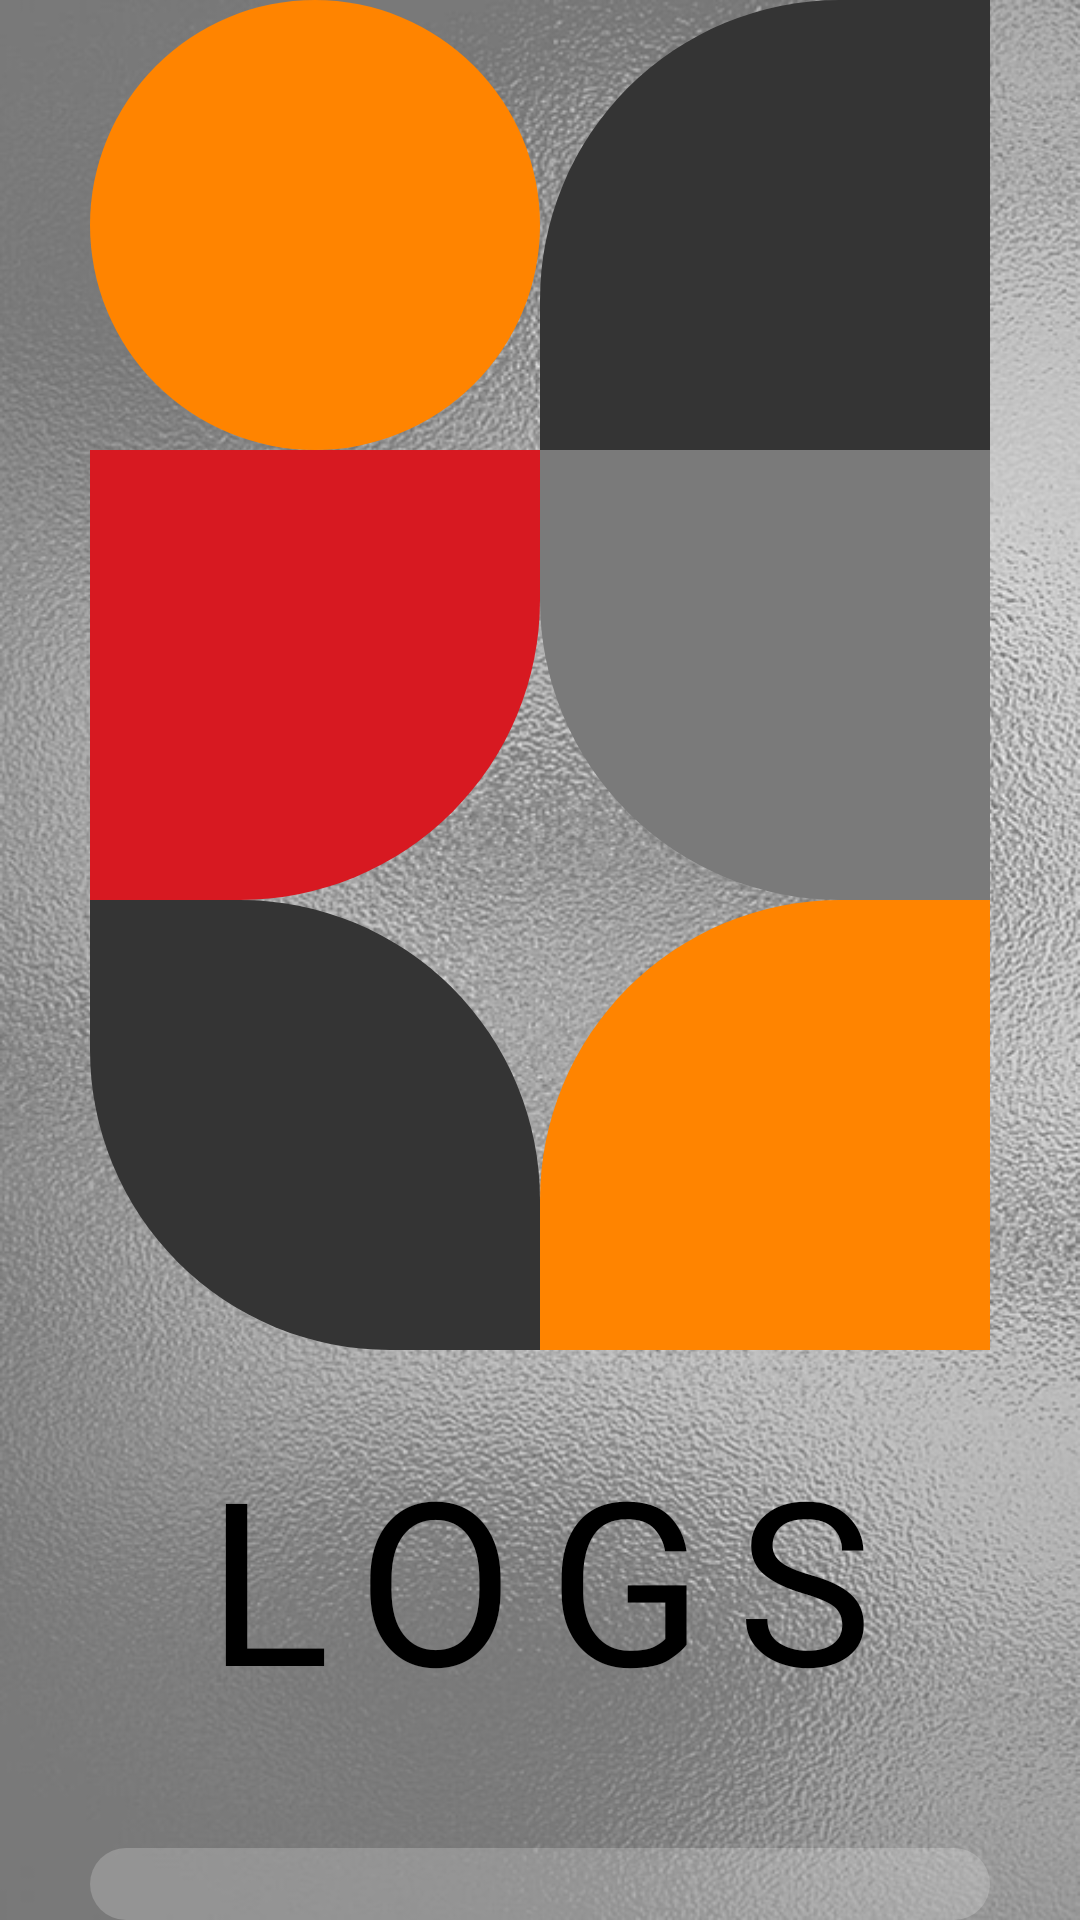

Produce the Android XML layout that renders to this screen, including the resource entries it uses.
<!-- AndroidManifest.xml: application theme Theme.AppCompat.NoActionBar -->
<!-- res/layout/activity_welcome.xml -->
<?xml version="1.0" encoding="utf-8"?>
<LinearLayout xmlns:android="http://schemas.android.com/apk/res/android"
    android:layout_width="match_parent"
    android:layout_height="match_parent"
    android:orientation="vertical"
    android:gravity="center"
    android:background="@mipmap/bg_welcome">

    <LinearLayout
        android:id="@+id/shapesGrid"
        android:layout_width="wrap_content"
        android:layout_height="wrap_content"
        android:orientation="vertical"
        android:layout_gravity="center"
        >

        
        <LinearLayout
            android:layout_width="wrap_content"
            android:layout_height="wrap_content"
            android:orientation="horizontal">

            <View
                android:layout_width="150dp"
                android:layout_height="150dp"
                android:background="@drawable/shape_orange_circle" />

            <View
                android:layout_width="150dp"
                android:layout_height="150dp"
                android:background="@drawable/shape_dark_grey_top_left" />
        </LinearLayout>

        
        <LinearLayout
            android:layout_width="wrap_content"
            android:layout_height="wrap_content"
            android:orientation="horizontal">

            <View
                android:layout_width="150dp"
                android:layout_height="150dp"
                android:background="@drawable/shape_red_bottom_right" />

            <View
                android:layout_width="150dp"
                android:layout_height="150dp"
                android:background="@drawable/shape_light_grey_bottom_left" />
        </LinearLayout>

        
        <LinearLayout
            android:layout_width="wrap_content"
            android:layout_height="wrap_content"
            android:orientation="horizontal">

            <View
                android:layout_width="150dp"
                android:layout_height="150dp"
                android:background="@drawable/shape_dark_grey_corners" />

            <View
                android:layout_width="150dp"
                android:layout_height="150dp"
                android:background="@drawable/shape_orange_top_left" />
        </LinearLayout>
    </LinearLayout>


    <TextView
        android:layout_width="wrap_content"
        android:layout_height="wrap_content"
        android:paddingTop="25dp"
        android:paddingBottom="25dp"
        android:text="LOGS"
        android:textSize="76sp"
        android:textColor="#000000"
        android:fontFamily="@font/big_shoulders_inline_display_black"
        android:letterSpacing="0.15"
        />

    


    <TextView
        android:id="@+id/getStartedBtn"
        android:layout_width="300dp"
        android:layout_height="wrap_content"
        android:layout_marginTop="15dp"
        android:layout_marginBottom="0dp"
        android:paddingTop="20dp"
        android:paddingBottom="20dp"
        android:text="GET STARTED"
        android:textSize="16sp"
        android:gravity="center"
        android:textColor="#000000"
        android:fontFamily="@font/inter_medium"
        android:background="@drawable/get_started_button_glass_bg"
        android:letterSpacing="0.08"
        />

</LinearLayout>
<!-- resources referenced by this layout -->
<resources>
  <!-- drawable get_started_button_glass_bg (drawable) -->
  <ripple xmlns:android="http://schemas.android.com/apk/res/android" android:color="@color/white">
      <item>
          <shape android:shape="rectangle">
              <solid android:color="#33FFFFFF"/>
              <corners android:radius="100dp"/>
          </shape>
      </item>
  </ripple>
  <!-- drawable shape_dark_grey_corners (drawable) -->
  <?xml version="1.0" encoding="utf-8"?>
  
  <shape xmlns:android="http://schemas.android.com/apk/res/android"
      android:shape="rectangle">
      <solid android:color="#343434" />
      <corners
          android:topLeftRadius="0dp"
          android:topRightRadius="100dp"
          android:bottomLeftRadius="100dp"
          android:bottomRightRadius="0dp" />
  </shape>
  <!-- drawable shape_dark_grey_top_left (drawable) -->
  <?xml version="1.0" encoding="utf-8"?>
  
  <shape xmlns:android="http://schemas.android.com/apk/res/android"
      android:shape="rectangle">
      <solid android:color="#343434" />
      <corners
          android:topLeftRadius="100dp"
          android:topRightRadius="0dp"
          android:bottomLeftRadius="0dp"
          android:bottomRightRadius="0dp" />
  </shape>
  <!-- drawable shape_light_grey_bottom_left (drawable) -->
  <?xml version="1.0" encoding="utf-8"?>
  
  <shape xmlns:android="http://schemas.android.com/apk/res/android"
      android:shape="rectangle">
      <solid android:color="#7A7A7A" />
      <corners
          android:topLeftRadius="0dp"
          android:topRightRadius="0dp"
          android:bottomLeftRadius="100dp"
          android:bottomRightRadius="0dp" />
  </shape>
  <!-- drawable shape_orange_circle (drawable) -->
  <?xml version="1.0" encoding="utf-8"?>
  
  <shape xmlns:android="http://schemas.android.com/apk/res/android"
      android:shape="oval">
      <solid android:color="#FF8400" />
  </shape>
  <!-- drawable shape_orange_top_left (drawable) -->
  <?xml version="1.0" encoding="utf-8"?>
  
  <shape xmlns:android="http://schemas.android.com/apk/res/android"
      android:shape="rectangle">
      <solid android:color="#FF8400" />
      <corners
          android:topLeftRadius="100dp"
          android:topRightRadius="0dp"
          android:bottomLeftRadius="0dp"
          android:bottomRightRadius="0dp" />
  </shape>
  <!-- drawable shape_red_bottom_right (drawable) -->
  <?xml version="1.0" encoding="utf-8"?>
  
  <shape xmlns:android="http://schemas.android.com/apk/res/android"
      android:shape="rectangle">
      <solid android:color="#D71921" />
      <corners
          android:topLeftRadius="0dp"
          android:topRightRadius="0dp"
          android:bottomLeftRadius="0dp"
          android:bottomRightRadius="100dp" />
  </shape>
  <!-- mipmap bg_welcome: png bitmap (mipmap-hdpi, 485988 bytes) -->
  <color name="white">#FFFFFFFF</color>
</resources>
